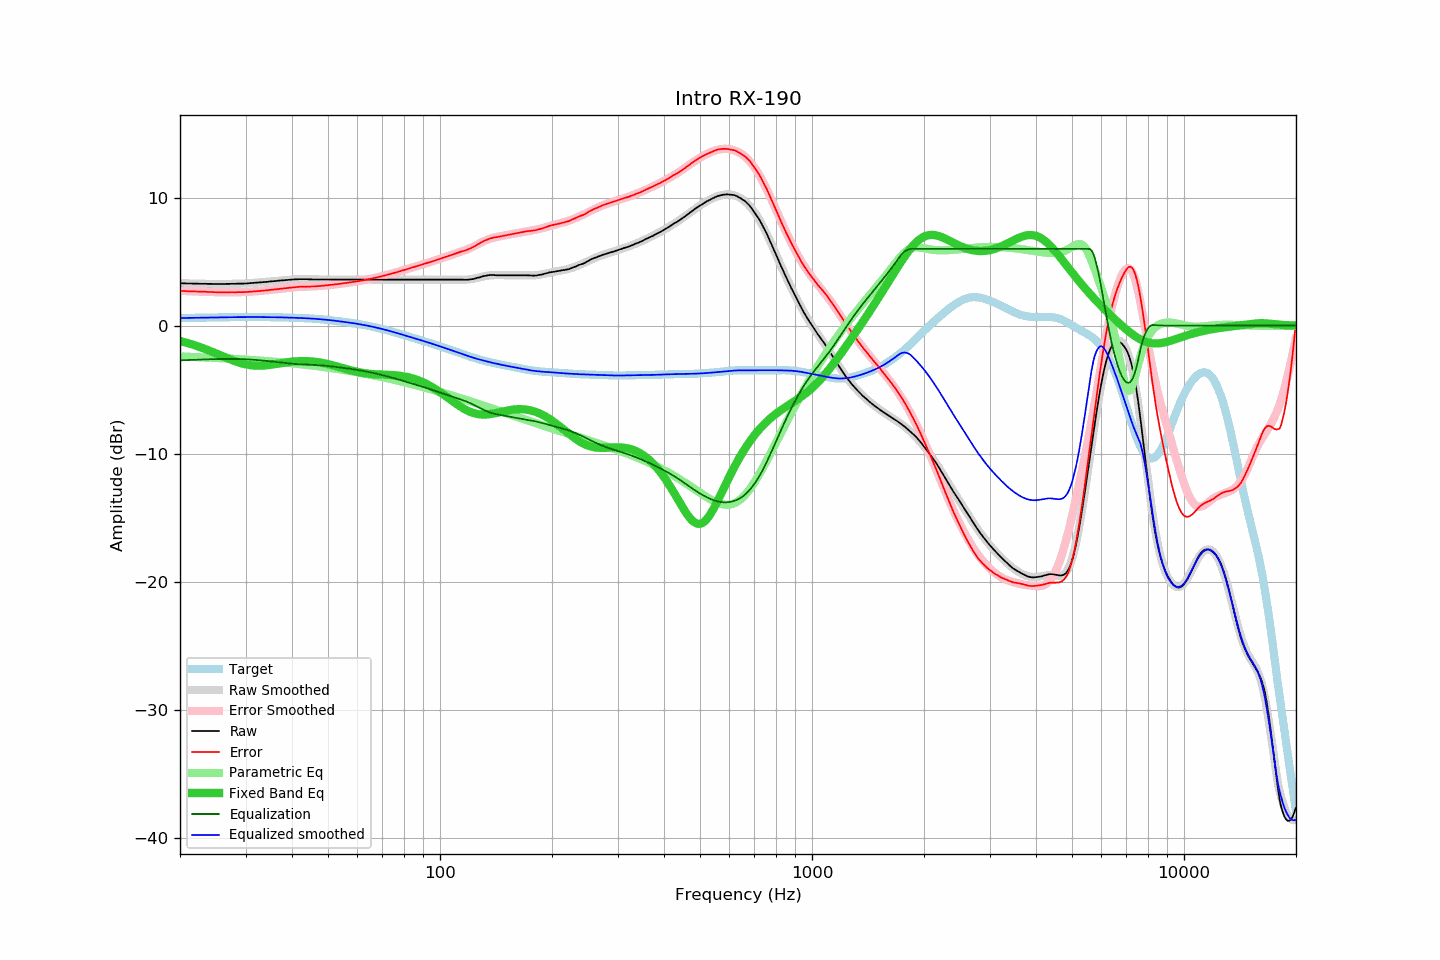

The file beside this chart, header and first rows:
frequency, raw, error, smoothed, error_smoothed, equalization, parametric_eq, equalized_raw, equalized_smoothed, target
20.00, 3.31, 2.72, 3.31, 2.72, -2.72, -1.20, 0.59, 0.59, 0.59
20.20, 3.31, 2.72, 3.30, 2.71, -2.71, -1.23, 0.60, 0.59, 0.59
20.40, 3.30, 2.70, 3.30, 2.71, -2.71, -1.27, 0.59, 0.60, 0.60
20.61, 3.30, 2.70, 3.30, 2.70, -2.70, -1.30, 0.60, 0.60, 0.60
20.81, 3.29, 2.69, 3.30, 2.70, -2.70, -1.34, 0.59, 0.60, 0.60
21.02, 3.29, 2.69, 3.29, 2.69, -2.69, -1.37, 0.60, 0.60, 0.60
21.23, 3.29, 2.68, 3.29, 2.68, -2.68, -1.41, 0.60, 0.60, 0.61
21.44, 3.29, 2.68, 3.29, 2.68, -2.68, -1.45, 0.61, 0.61, 0.61
21.66, 3.28, 2.67, 3.28, 2.67, -2.67, -1.49, 0.60, 0.61, 0.61
21.87, 3.28, 2.67, 3.28, 2.67, -2.67, -1.53, 0.61, 0.61, 0.61
22.09, 3.28, 2.67, 3.28, 2.67, -2.67, -1.57, 0.61, 0.61, 0.61
22.31, 3.28, 2.66, 3.28, 2.66, -2.66, -1.61, 0.62, 0.62, 0.62
22.54, 3.27, 2.65, 3.27, 2.66, -2.66, -1.66, 0.61, 0.62, 0.62
22.76, 3.27, 2.65, 3.27, 2.65, -2.65, -1.70, 0.62, 0.62, 0.62
22.99, 3.27, 2.65, 3.27, 2.65, -2.65, -1.75, 0.62, 0.62, 0.62
23.22, 3.27, 2.65, 3.27, 2.64, -2.64, -1.80, 0.63, 0.62, 0.62
23.45, 3.27, 2.64, 3.26, 2.64, -2.64, -1.85, 0.63, 0.63, 0.63
23.69, 3.26, 2.63, 3.26, 2.63, -2.63, -1.89, 0.63, 0.63, 0.63
23.92, 3.26, 2.63, 3.26, 2.63, -2.63, -1.94, 0.63, 0.63, 0.63
24.16, 3.26, 2.63, 3.26, 2.62, -2.62, -2.00, 0.63, 0.63, 0.63
24.40, 3.26, 2.62, 3.26, 2.62, -2.62, -2.05, 0.64, 0.63, 0.64
24.65, 3.25, 2.61, 3.25, 2.62, -2.62, -2.10, 0.63, 0.64, 0.64
24.89, 3.25, 2.61, 3.25, 2.61, -2.61, -2.15, 0.64, 0.64, 0.64
25.14, 3.25, 2.61, 3.25, 2.61, -2.61, -2.21, 0.64, 0.64, 0.64
25.39, 3.25, 2.61, 3.25, 2.61, -2.61, -2.26, 0.64, 0.64, 0.64
25.65, 3.25, 2.60, 3.25, 2.61, -2.61, -2.31, 0.64, 0.64, 0.65
25.91, 3.25, 2.60, 3.25, 2.60, -2.60, -2.37, 0.65, 0.65, 0.65
26.16, 3.25, 2.60, 3.25, 2.60, -2.60, -2.42, 0.65, 0.65, 0.65
26.43, 3.25, 2.60, 3.25, 2.60, -2.60, -2.47, 0.65, 0.65, 0.65
26.69, 3.26, 2.61, 3.26, 2.60, -2.60, -2.53, 0.66, 0.65, 0.65
26.96, 3.26, 2.60, 3.26, 2.60, -2.60, -2.58, 0.66, 0.66, 0.66
27.23, 3.26, 2.60, 3.26, 2.60, -2.60, -2.63, 0.66, 0.66, 0.66
27.50, 3.27, 2.61, 3.26, 2.60, -2.60, -2.68, 0.67, 0.66, 0.66
27.77, 3.27, 2.61, 3.27, 2.60, -2.60, -2.73, 0.66, 0.66, 0.66
28.05, 3.27, 2.61, 3.27, 2.61, -2.61, -2.77, 0.66, 0.66, 0.66
28.33, 3.27, 2.61, 3.27, 2.61, -2.61, -2.82, 0.66, 0.66, 0.66
28.62, 3.28, 2.61, 3.27, 2.61, -2.61, -2.86, 0.67, 0.66, 0.66
28.90, 3.28, 2.61, 3.28, 2.61, -2.61, -2.90, 0.67, 0.66, 0.67
29.19, 3.28, 2.61, 3.28, 2.62, -2.62, -2.94, 0.66, 0.67, 0.67
29.48, 3.28, 2.61, 3.29, 2.62, -2.62, -2.97, 0.66, 0.67, 0.67
29.78, 3.29, 2.62, 3.29, 2.63, -2.63, -3.00, 0.66, 0.67, 0.67
30.08, 3.29, 2.62, 3.30, 2.63, -2.63, -3.03, 0.66, 0.67, 0.67
30.38, 3.30, 2.63, 3.30, 2.64, -2.64, -3.06, 0.66, 0.67, 0.67
30.68, 3.31, 2.64, 3.31, 2.64, -2.64, -3.08, 0.67, 0.67, 0.67
30.99, 3.32, 2.65, 3.32, 2.65, -2.65, -3.10, 0.67, 0.67, 0.67
31.30, 3.33, 2.66, 3.33, 2.66, -2.66, -3.11, 0.67, 0.67, 0.67
31.61, 3.34, 2.67, 3.34, 2.67, -2.67, -3.12, 0.67, 0.67, 0.67
31.93, 3.35, 2.68, 3.35, 2.68, -2.68, -3.13, 0.67, 0.67, 0.67
32.24, 3.36, 2.69, 3.36, 2.69, -2.69, -3.13, 0.67, 0.67, 0.67
32.57, 3.37, 2.70, 3.37, 2.70, -2.70, -3.13, 0.67, 0.67, 0.67
32.89, 3.38, 2.71, 3.38, 2.71, -2.71, -3.13, 0.67, 0.67, 0.67
33.22, 3.39, 2.72, 3.39, 2.72, -2.72, -3.13, 0.67, 0.67, 0.67
33.55, 3.40, 2.73, 3.40, 2.74, -2.74, -3.12, 0.66, 0.66, 0.67
33.89, 3.41, 2.75, 3.41, 2.75, -2.75, -3.11, 0.66, 0.66, 0.66
34.23, 3.42, 2.76, 3.42, 2.76, -2.76, -3.10, 0.66, 0.66, 0.66
34.57, 3.43, 2.77, 3.43, 2.77, -2.77, -3.08, 0.66, 0.66, 0.66
34.92, 3.45, 2.79, 3.45, 2.79, -2.79, -3.07, 0.66, 0.66, 0.66
35.27, 3.46, 2.80, 3.46, 2.80, -2.80, -3.05, 0.66, 0.66, 0.66
35.62, 3.47, 2.81, 3.47, 2.81, -2.81, -3.03, 0.66, 0.66, 0.66
35.97, 3.48, 2.83, 3.48, 2.83, -2.83, -3.01, 0.65, 0.65, 0.65
... 635 more rows
